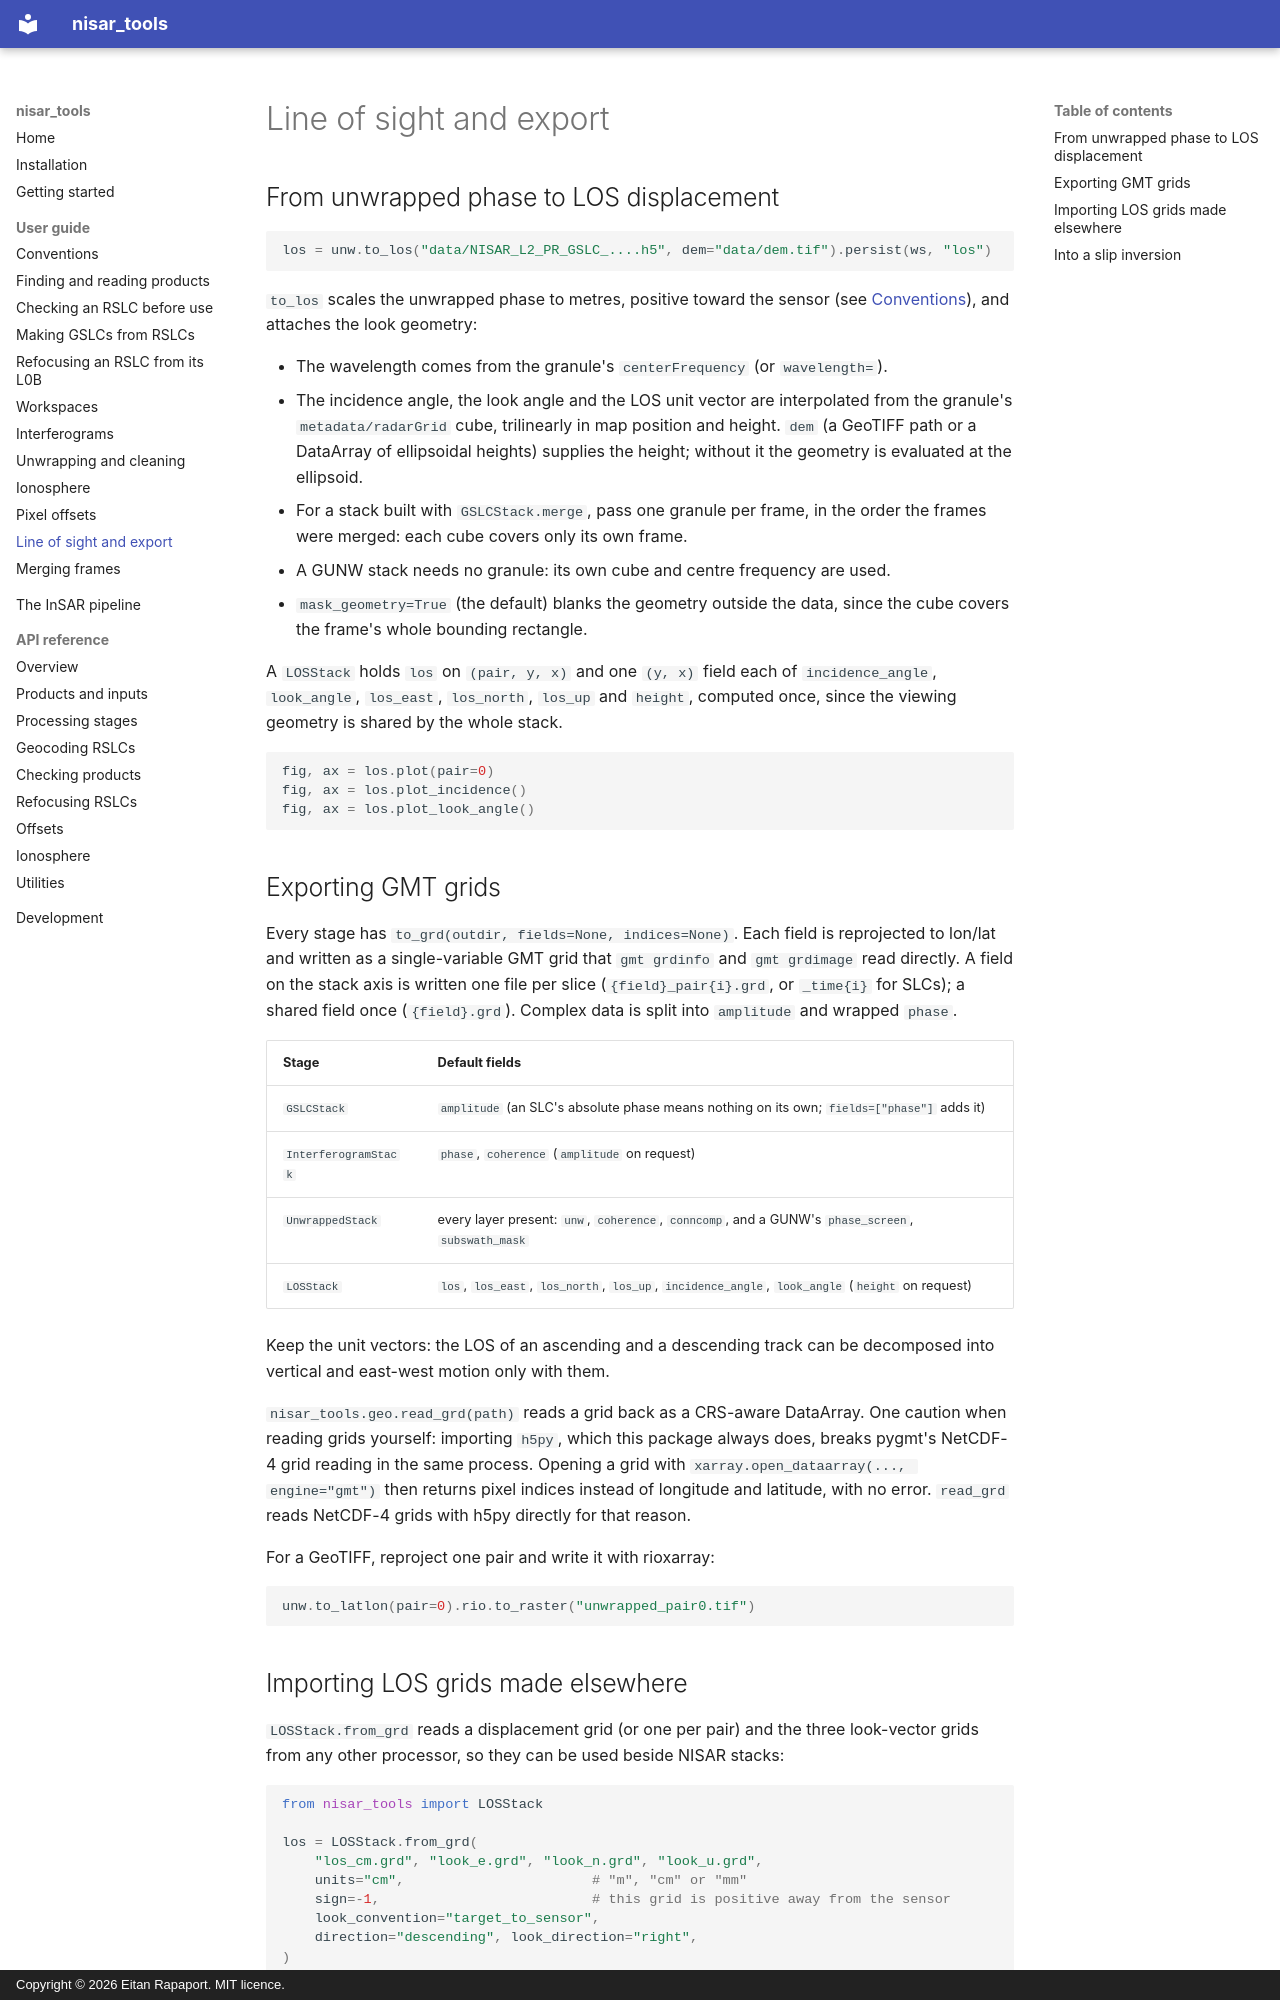

repository: eitanrapa/nisar_tools · page: guide/los-and-export/index.html · generator: mkdocs · copyright: Copyright © 2026 Eitan Rapaport. MIT licence.

# Line of sight and export

## From unwrapped phase to LOS displacement

```python
los = unw.to_los("data/NISAR_L2_PR_GSLC_....h5", dem="data/dem.tif").persist(ws, "los")
```

`to_los` scales the unwrapped phase to metres, positive toward the sensor (see
[Conventions](conventions.md#line-of-sight-displacement)), and attaches the look geometry:

- The wavelength comes from the granule's `centerFrequency` (or `wavelength=`).
- The incidence angle, the look angle and the LOS unit vector are interpolated from the granule's
  `metadata/radarGrid` cube, trilinearly in map position and height. `dem` (a GeoTIFF path or a DataArray of
  ellipsoidal heights) supplies the height; without it the geometry is evaluated at the ellipsoid.
- For a stack built with `GSLCStack.merge`, pass one granule per frame, in the order the frames were merged: each cube
  covers only its own frame.
- A GUNW stack needs no granule: its own cube and centre frequency are used.
- `mask_geometry=True` (the default) blanks the geometry outside the data, since the cube covers the frame's whole
  bounding rectangle.

A `LOSStack` holds `los` on `(pair, y, x)` and one `(y, x)` field each of `incidence_angle`, `look_angle`,
`los_east`, `los_north`, `los_up` and `height`, computed once, since the viewing geometry is shared by the whole
stack.

```python
fig, ax = los.plot(pair=0)
fig, ax = los.plot_incidence()
fig, ax = los.plot_look_angle()
```

## Exporting GMT grids

Every stage has `to_grd(outdir, fields=None, indices=None)`. Each field is reprojected to lon/lat and written as a
single-variable GMT grid that `gmt grdinfo` and `gmt grdimage` read directly. A field on the stack axis is written one
file per slice (`{field}_pair{i}.grd`, or `_time{i}` for SLCs); a shared field once (`{field}.grd`). Complex data is
split into `amplitude` and wrapped `phase`.

| Stage | Default fields |
|---|---|
| `GSLCStack` | `amplitude` (an SLC's absolute phase means nothing on its own; `fields=["phase"]` adds it) |
| `InterferogramStack` | `phase`, `coherence` (`amplitude` on request) |
| `UnwrappedStack` | every layer present: `unw`, `coherence`, `conncomp`, and a GUNW's `phase_screen`, `subswath_mask` |
| `LOSStack` | `los`, `los_east`, `los_north`, `los_up`, `incidence_angle`, `look_angle` (`height` on request) |

Keep the unit vectors: the LOS of an ascending and a descending track can be decomposed into vertical and east-west
motion only with them.

`nisar_tools.geo.read_grd(path)` reads a grid back as a CRS-aware DataArray. One caution when reading grids yourself:
importing `h5py`, which this package always does, breaks pygmt's NetCDF-4 grid reading in the same process. Opening a
grid with `xarray.open_dataarray(..., engine="gmt")` then returns pixel indices instead of longitude and latitude, with
no error. `read_grd` reads NetCDF-4 grids with h5py directly for that reason.

For a GeoTIFF, reproject one pair and write it with rioxarray:

```python
unw.to_latlon(pair=0).rio.to_raster("unwrapped_pair0.tif")
```
